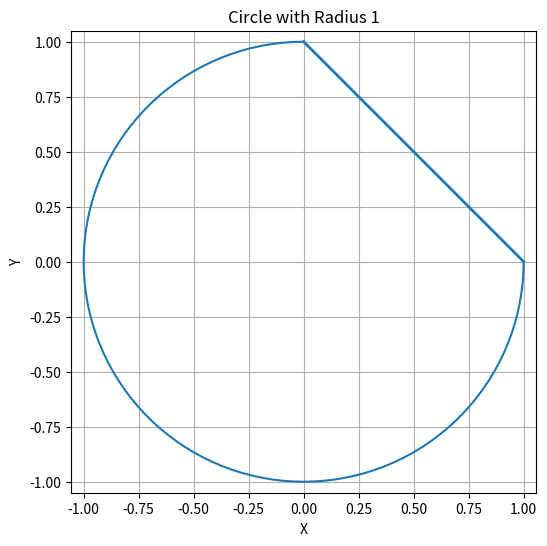

Source code (Python):
import matplotlib.pyplot as plt
import numpy as np

# Create an array of angles from 0 to 2*pi (360 degrees)
theta = np.linspace(0, -3*np.pi/2, 100)

# Calculate the x and y coordinates of the points on the circle
x = np.cos(theta)
y = np.sin(theta)

# Create the plot
plt.figure(figsize=(6, 6)) # Setting the size of the figure
plt.plot(x, y)

plt.plot([1,0], [0,1], color = '#1f77b4',linestyle='-', linewidth = 2)

# Set equal aspect ratio to ensure the circle looks like a circle, not an ellipse
plt.axis('equal')

# Set the limits of the plot
plt.xlim(-1.05, 1.05)
plt.ylim(-1.05, 1.05)

# Add title and labels
plt.title("Circle with Radius 1")
plt.xlabel("X")
plt.ylabel("Y")

# Show the plot
plt.grid(True)
plt.show()